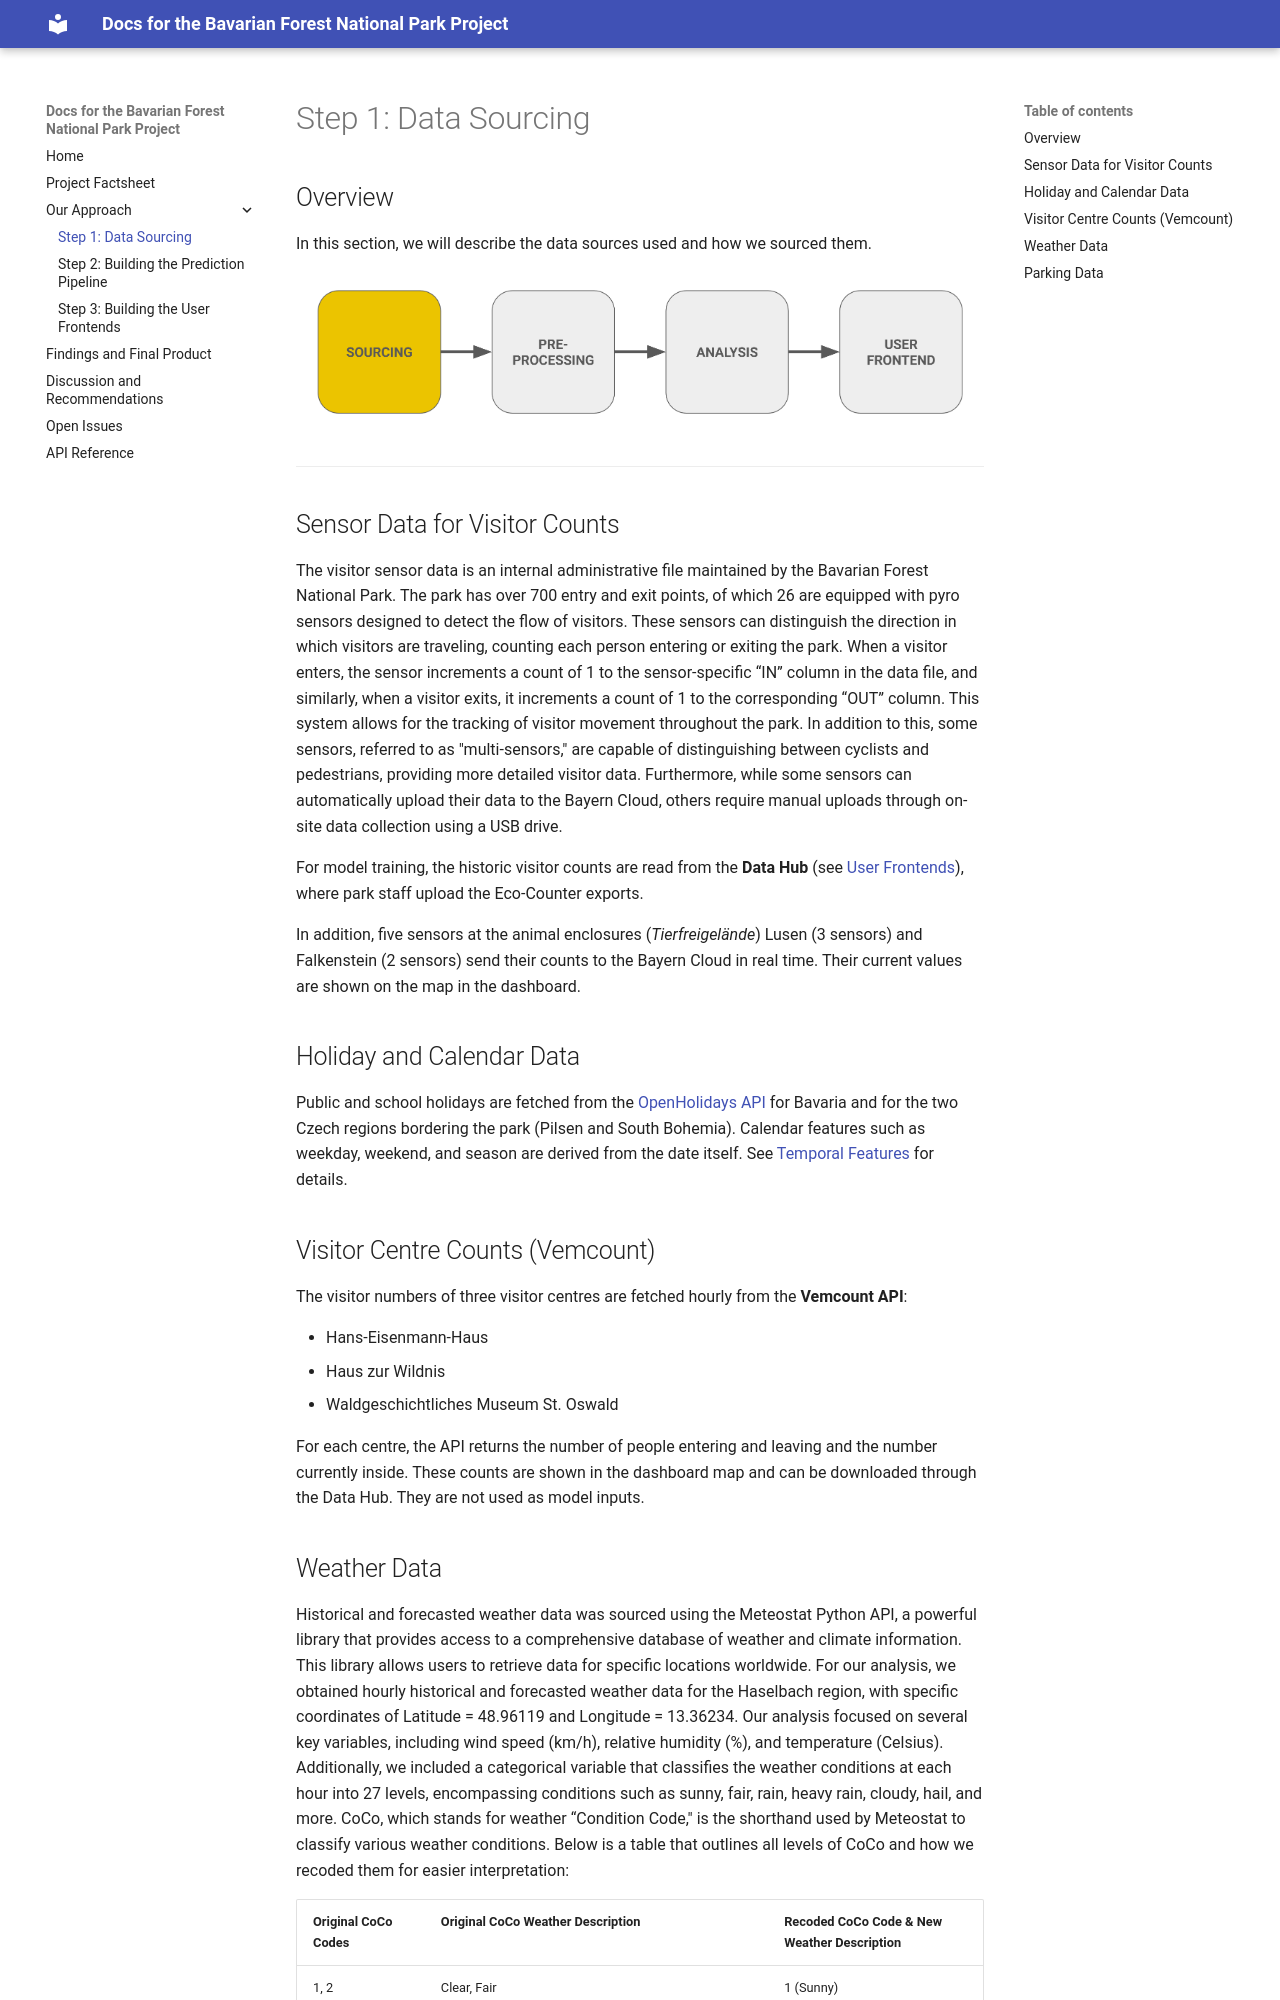

repository: wild-ecol-cons/webapp-besuchermonitoring-nationalpark-bayerischer-wald · page: approach/data/index.html · generator: mkdocs

# Step 1: Data Sourcing

## Overview
In this section, we will describe the data sources used and how we sourced them.

![E2E Pipeline Step 1 Data Sourcing](../asset/E2E_Pipeline_Data.png) 

---

## Sensor Data for Visitor Counts

The visitor sensor data is an internal 
administrative file maintained by the Bavarian Forest National Park. 
The park has over 700 entry and exit points, of which 26 are equipped
with pyro sensors designed to detect the flow of visitors. These 
sensors can distinguish the direction in which visitors are traveling, 
counting each person entering or exiting the park. When a visitor 
enters, the sensor increments a count of 1 to the sensor-specific “IN” 
column in the data file, and similarly, when a visitor exits, it 
increments a count of 1 to the corresponding “OUT” column. This 
system allows for the tracking of visitor movement throughout the 
park. In addition to this, some sensors, referred to as "multi-sensors," 
are capable of distinguishing between cyclists and pedestrians, 
providing more detailed visitor data. Furthermore, while some sensors
can automatically upload their data to the Bayern Cloud, others 
require manual uploads through on-site data collection using a USB 
drive.

For model training, the historic visitor counts are read from the **Data Hub** (see [User Frontends](user-frontends.md#data-hub)), where park staff upload the Eco-Counter exports.

In addition, five sensors at the animal enclosures (*Tierfreigelände*) Lusen (3 sensors) and Falkenstein (2 sensors) send their counts to the Bayern Cloud in real time. Their current values are shown on the map in the dashboard.

## Holiday and Calendar Data

Public and school holidays are fetched from the [OpenHolidays API](https://www.openholidaysapi.org/) for Bavaria and for the two Czech regions bordering the park (Pilsen and South Bohemia). Calendar features such as weekday, weekend, and season are derived from the date itself. See [Temporal Features](prediction-pipeline.md#temporal-features-holidays-and-calendar) for details.

## Visitor Centre Counts (Vemcount)

The visitor numbers of three visitor centres are fetched hourly from the **Vemcount API**:

- Hans-Eisenmann-Haus
- Haus zur Wildnis
- Waldgeschichtliches Museum St. Oswald

For each centre, the API returns the number of people entering and leaving and the number currently inside. These counts are shown in the dashboard map and can be downloaded through the Data Hub. They are not used as model inputs.
